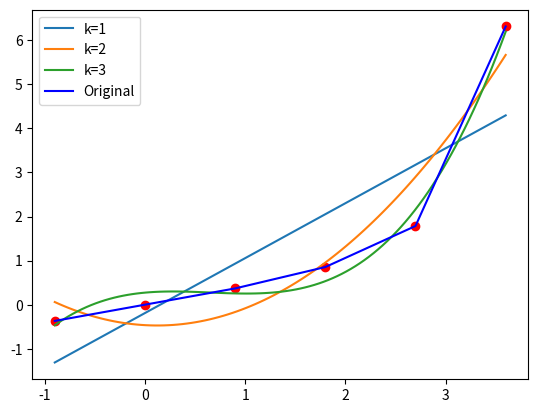

Recreate this plot in Python.
import math

import numpy.linalg
import scipy.interpolate
import matplotlib.pyplot as plt
import numpy as np

def PolyCoefficients(x, coeffs):
    """ Returns a polynomial for ``x`` values for the ``coeffs`` provided.

    The coefficients must be in ascending order (``x**0`` to ``x**o``).
    """
    o = len(coeffs)
    y = 0
    for i in range(o):
        y += coeffs[i]*x**i
    return y


x = []
y = []

x = [-0.9, 0.0, 0.9, 1.8, 2.7, 3.6]
y = [-0.36892, 0.0, 0.36892, 0.85408, 1.7856, 6.3138]
n = len(x)  # function node amount

for l in range(n):
    plt.plot(x[l], y[l], 'ro')


#k = 1  # polinomial degree
k_ = [1, 2, 3]

for k in k_:

    # reinitialisation of vectors and matrices for current k
    A = [[0] * (k + 1) for _ in range(k + 1)]
    # x = [0]*k
    B = [None] * (k + 1)

    for i in range(k + 1):
        for j in range(k + 1):
            A[i][j] = sum(np.power(x, i + j))

    for i in range(k + 1):
        B[i] = sum(np.power(x, i) * y)


    # print(A)
    # print(B)

    x_vector = numpy.linalg.solve(A, B)

    print(x_vector)

    error = 0
    res = [None] * n
    for m in range(n):
        res[m] = PolyCoefficients(x[m], x_vector)
        error += np.power(y[m] - res[m], 2)

    y_approx = []
    amount = 100
    x__ = np.linspace(min(x), max(x), amount)

    for m in range(amount):
        y_approx.append(PolyCoefficients(x__[m], x_vector))



    print("Mean squared error for k={}".format(k) , " is ", error/n)


    plt.plot (x__, y_approx, label = "k={}".format(k))
    #plt.plot(x, res, label = "k={}".format(k))


plt.plot(x, y, 'b-', label = "Original")
plt.legend()
plt.show()
